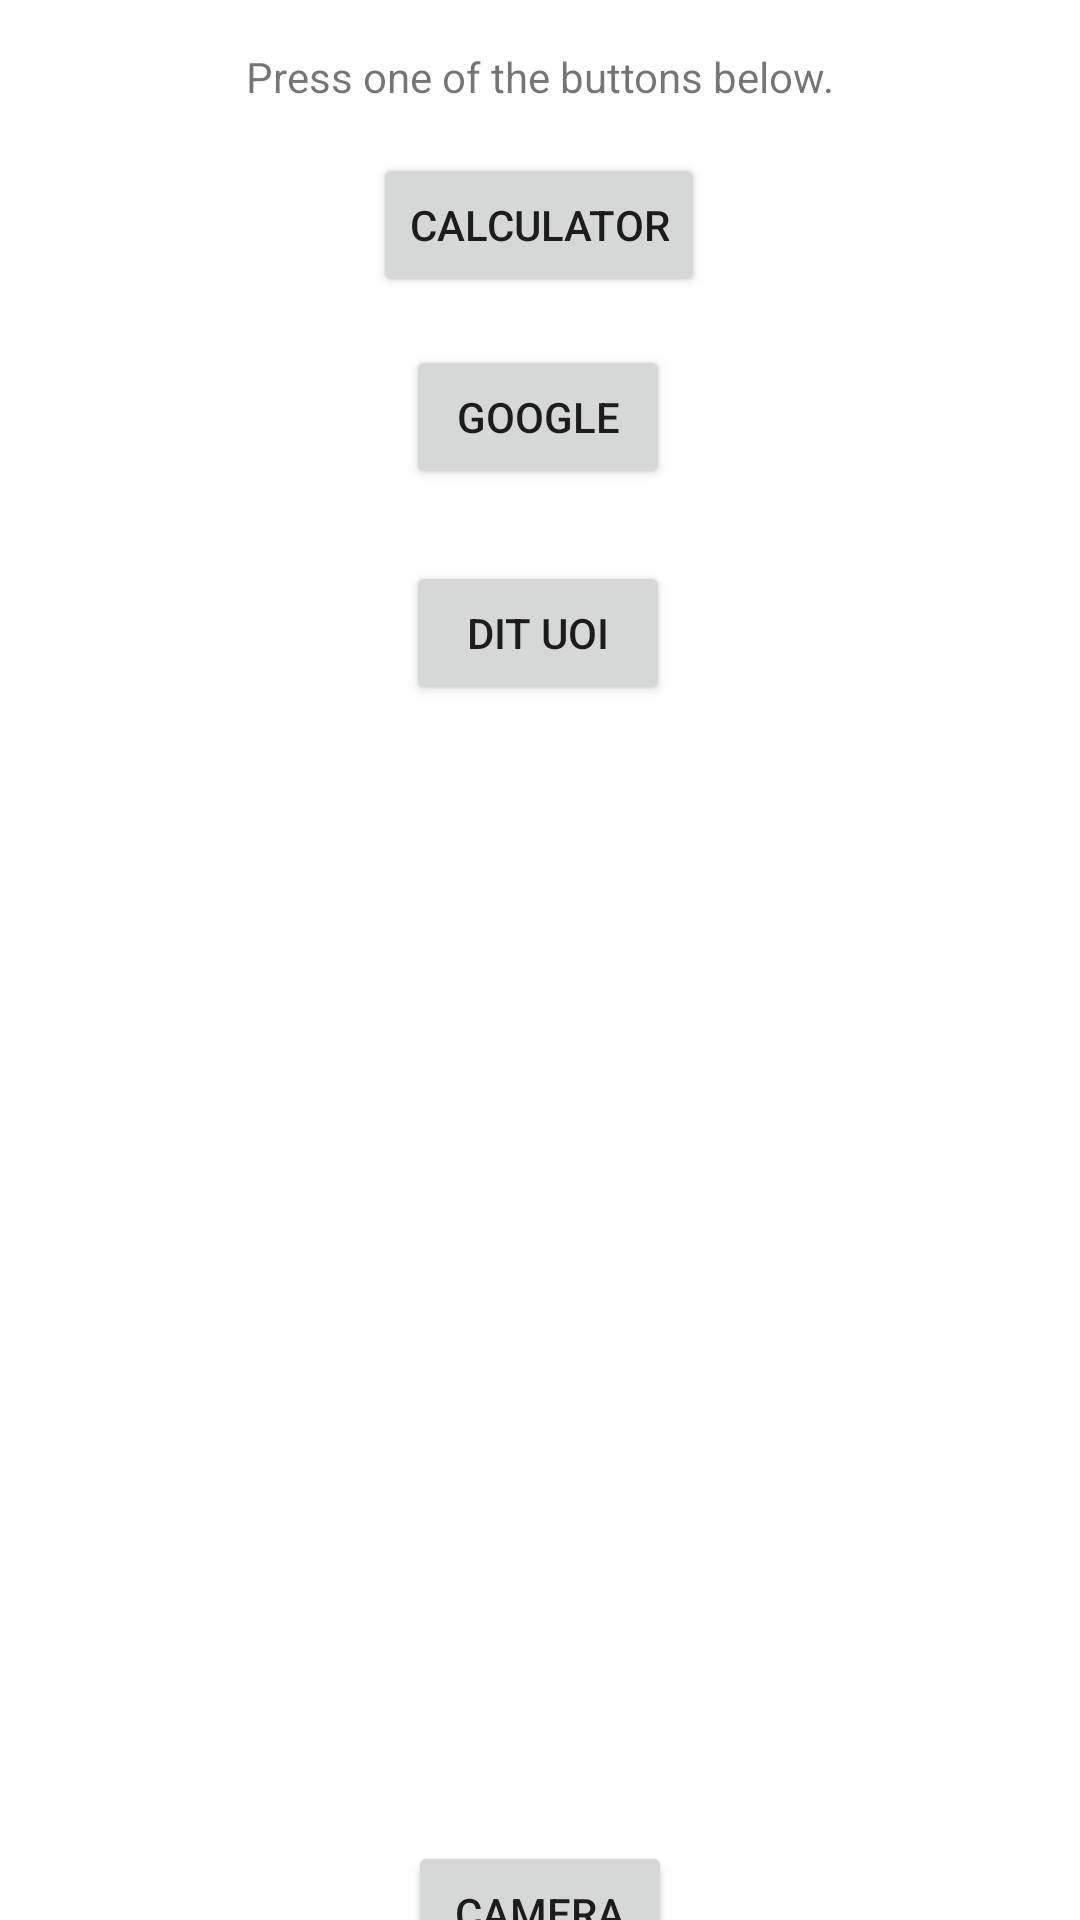

Here is an Android app screen rendered from its layout file. Give the layout XML and the strings, colors and styles it references.
<!-- AndroidManifest.xml: application theme Theme.ErgasiaProject -->
<!-- res/layout/activity_main.xml -->
<?xml version="1.0" encoding="utf-8"?>
<androidx.constraintlayout.widget.ConstraintLayout xmlns:android="http://schemas.android.com/apk/res/android"
    xmlns:app="http://schemas.android.com/apk/res-auto"
    xmlns:tools="http://schemas.android.com/tools"
    android:layout_width="match_parent"
    android:layout_height="match_parent"
    tools:context=".MainActivity">

    <TextView
        android:id="@+id/textView2"
        android:layout_width="wrap_content"
        android:layout_height="wrap_content"
        android:layout_marginTop="16dp"
        android:text="Press one of the buttons below."
        app:layout_constraintLeft_toLeftOf="parent"
        app:layout_constraintRight_toRightOf="parent"
        app:layout_constraintTop_toTopOf="parent" />

    <Button
        android:id="@+id/secondActivityBtn"
        android:layout_width="wrap_content"
        android:layout_height="wrap_content"
        android:layout_marginTop="16dp"
        android:text="Calculator"
        app:layout_constraintEnd_toEndOf="parent"
        app:layout_constraintHorizontal_bias="0.498"
        app:layout_constraintStart_toStartOf="parent"
        app:layout_constraintTop_toBottomOf="@+id/textView2" />

    <Button
        android:id="@+id/googleBtn"
        android:layout_width="wrap_content"
        android:layout_height="wrap_content"
        android:layout_marginTop="16dp"
        android:text="Google"
        app:layout_constraintEnd_toEndOf="parent"
        app:layout_constraintHorizontal_bias="0.498"
        app:layout_constraintStart_toStartOf="parent"
        app:layout_constraintTop_toBottomOf="@+id/secondActivityBtn" />

    <Button
        android:id="@+id/Ubutton"
        android:layout_width="wrap_content"
        android:layout_height="wrap_content"
        android:layout_marginTop="24dp"
        android:text="Dit Uoi"
        app:layout_constraintEnd_toEndOf="parent"
        app:layout_constraintHorizontal_bias="0.498"
        app:layout_constraintStart_toStartOf="parent"
        app:layout_constraintTop_toBottomOf="@+id/googleBtn" />

    <ImageView
        android:id="@+id/image_view"
        android:layout_width="match_parent"
        android:layout_height="0dp"
        android:layout_weight="1"
        android:scaleType="fitXY"
        app:layout_constraintBottom_toTopOf="@+id/bt_open"
        app:layout_constraintHeight_min="400dp"
        app:layout_constraintTop_toBottomOf="@+id/Ubutton"
        tools:layout_editor_absoluteX="0dp" />

    <Button
        android:id="@+id/bt_open"
        android:layout_width="wrap_content"
        android:layout_height="wrap_content"
        android:text="Camera"
        app:layout_constraintBottom_toBottomOf="parent"
        app:layout_constraintEnd_toEndOf="parent"
        app:layout_constraintHorizontal_bias="0.5"
        app:layout_constraintStart_toStartOf="parent"
        app:layout_constraintTop_toBottomOf="@+id/image_view" />


</androidx.constraintlayout.widget.ConstraintLayout>
<!-- resources referenced by this layout -->
<resources>
  <style name="Theme.ErgasiaProject" parent="Theme.MaterialComponents.DayNight.DarkActionBar">
          
          <item name="colorPrimary">@color/purple_500</item>
          <item name="colorPrimaryVariant">@color/purple_700</item>
          <item name="colorOnPrimary">@color/white</item>
          
          <item name="colorSecondary">@color/teal_200</item>
          <item name="colorSecondaryVariant">@color/teal_700</item>
          <item name="colorOnSecondary">@color/black</item>
          
          <item name="android:statusBarColor" tools:targetApi="l">?attr/colorPrimaryVariant</item>
          
      </style>
  <!-- not gathered from this repository: default colours our renderer supplied (Android Studio template values) -->
  <color name="purple_500">#FF6200EE</color>
  <color name="purple_700">#FF3700B3</color>
  <color name="teal_200">#FF03DAC5</color>
  <color name="teal_700">#FF018786</color>
  <color name="black">#FF000000</color>
  <color name="white">#FFFFFFFF</color>
</resources>
